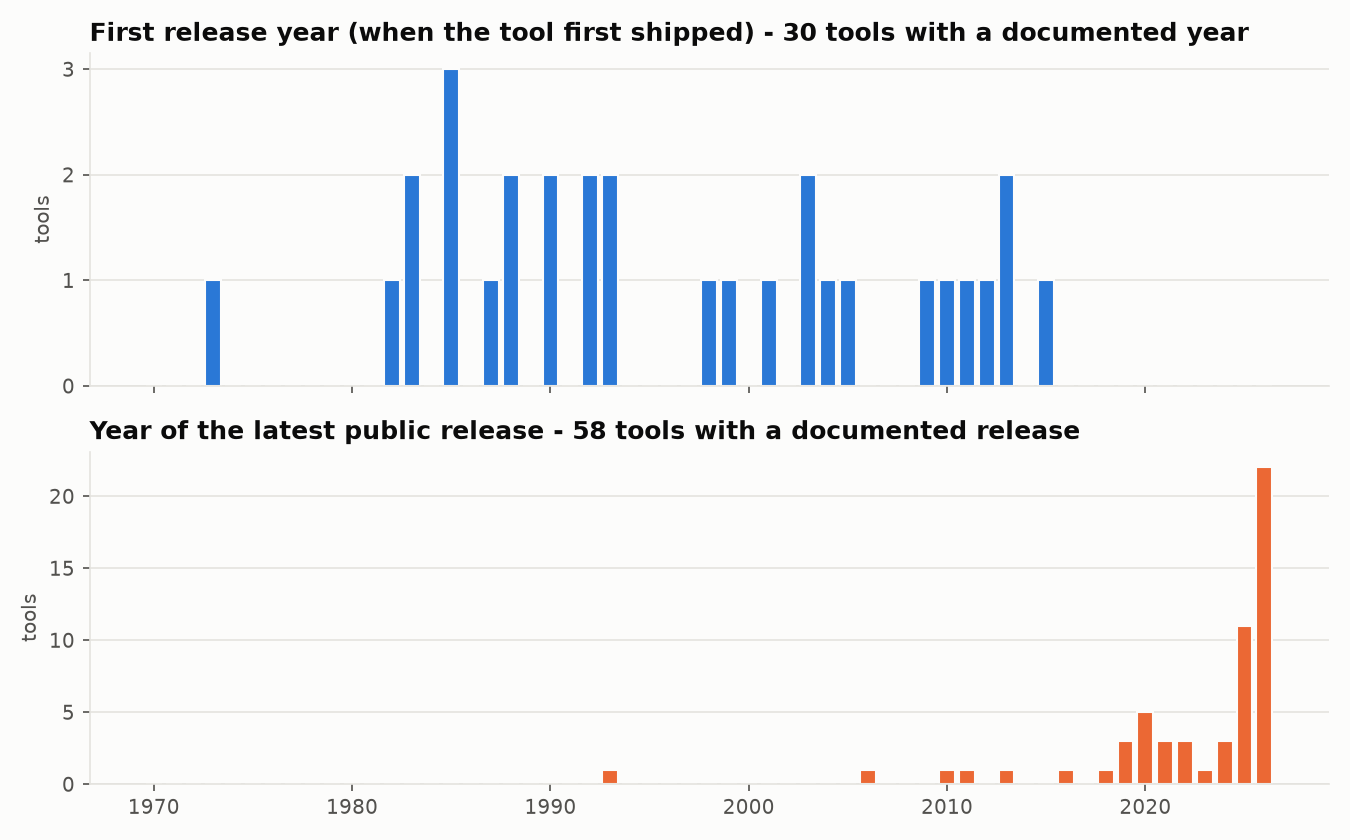

The file beside this chart, header and first rows:
year, first_releases, latest_releases
1973, 1, 0
1982, 1, 0
1983, 2, 0
1985, 3, 0
1987, 1, 0
1988, 2, 0
1990, 2, 0
1992, 2, 0
1993, 2, 1
1998, 1, 0
1999, 1, 0
2001, 1, 0
2003, 2, 0
2004, 1, 0
2005, 1, 0
2006, 0, 1
2009, 1, 0
2010, 1, 1
2011, 1, 1
2012, 1, 0
2013, 2, 1
2015, 1, 0
2016, 0, 1
2018, 0, 1
2019, 0, 3
2020, 0, 5
2021, 0, 3
2022, 0, 3
2023, 0, 1
2024, 0, 3
2025, 0, 11
2026, 0, 22
